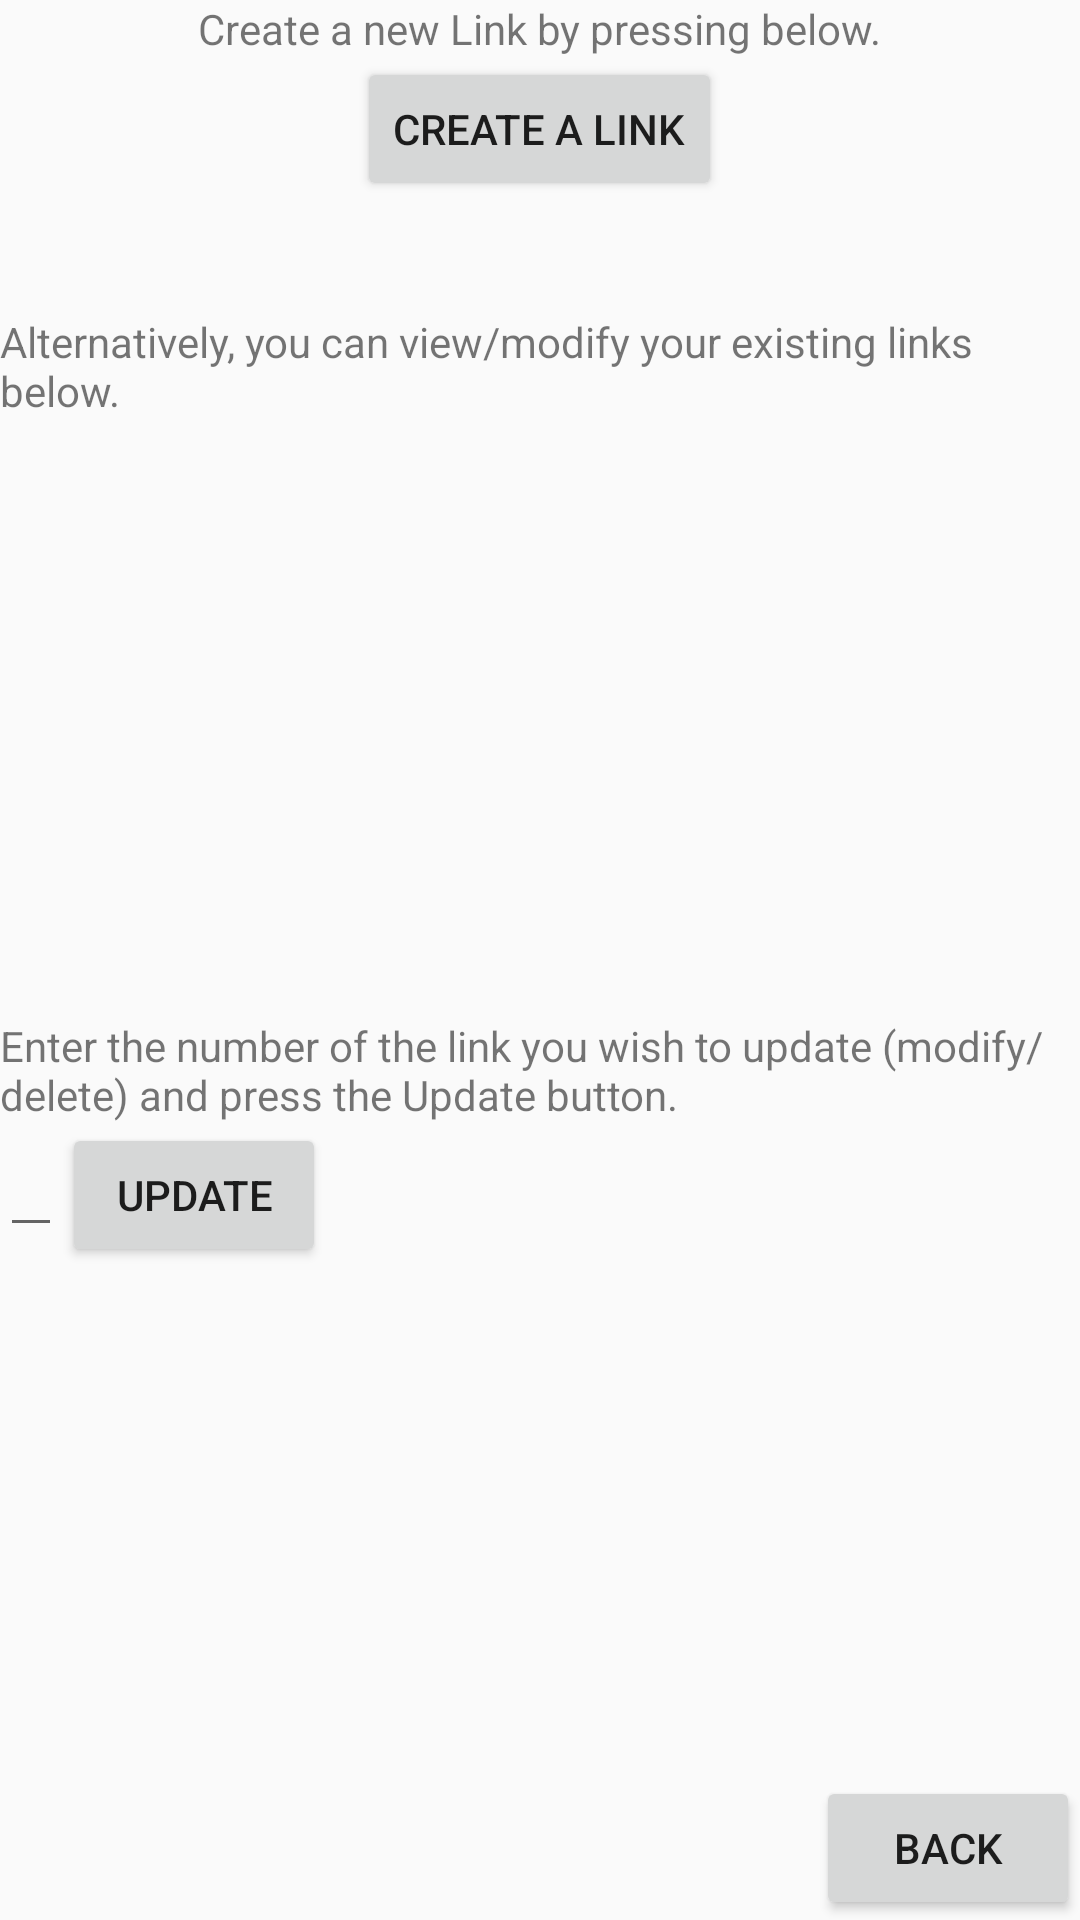

Android layout source for this screen:
<!-- AndroidManifest.xml: application theme AppTheme -->
<!-- res/layout/content_control_panel.xml -->
<?xml version="1.0" encoding="utf-8"?>
<android.support.constraint.ConstraintLayout xmlns:android="http://schemas.android.com/apk/res/android"
    xmlns:app="http://schemas.android.com/apk/res-auto"
    xmlns:tools="http://schemas.android.com/tools"
    android:layout_width="match_parent"
    android:layout_height="match_parent"
    app:layout_behavior="@string/appbar_scrolling_view_behavior"
    tools:context=".ControlPanel"
    tools:showIn="@layout/activity_control_panel">

    <LinearLayout
        android:layout_width="match_parent"
        android:layout_height="match_parent"
        android:orientation="vertical">

        <TextView
            android:layout_width="wrap_content"
            android:layout_height="wrap_content"
            android:layout_gravity="center"
            android:text="@string/lpc2_intro_create" />

        <Button
            android:layout_width="wrap_content"
            android:layout_height="wrap_content"
            android:layout_gravity="center"
            android:onClick="openCreateLink"
            android:text="@string/lpc2_button_create_link" />

        <Space
            android:layout_width="match_parent"
            android:layout_height="0dp"
            android:layout_weight="0.25" />

        <TextView
            android:layout_width="wrap_content"
            android:layout_height="wrap_content"
            android:layout_gravity="center"
            android:text="@string/lpc2_intro_modify" />

        <Space
            android:layout_width="match_parent"
            android:layout_height="0dp"
            android:layout_weight="0.075" />

        <TextView
            android:id="@+id/lpc2_existing_links_title"
            android:layout_width="wrap_content"
            android:layout_height="wrap_content"
            android:layout_gravity="center"
            android:text="" />

        <TextView
            android:id="@+id/lpc2_existing_links"
            android:layout_width="wrap_content"
            android:layout_height="wrap_content"
            android:layout_gravity="center"
            android:text="" />

        <Space
            android:layout_width="match_parent"
            android:layout_height="0dp"
            android:layout_weight="1" />

        <TextView
            android:layout_width="wrap_content"
            android:layout_height="wrap_content"
            android:text="@string/lpc2_intro_modify2" />

        <LinearLayout
            android:layout_width="match_parent"
            android:layout_height="wrap_content"
            android:layout_gravity="center"
            android:orientation="horizontal">

            <EditText
                android:id="@+id/lpc2_update_link_value"
                android:layout_width="wrap_content"
                android:layout_height="wrap_content" />

            <Button
                android:layout_width="wrap_content"
                android:layout_height="wrap_content"
                android:onClick="updateLink"
                android:text="@string/lpc2_update_button" />

        </LinearLayout>

        <TextView
            android:id="@+id/lpc2_link_num_error"
            android:layout_width="wrap_content"
            android:layout_height="wrap_content"
            android:layout_gravity="center"
            android:text=""
            android:textColor="#FF0000" />

        <Space
            android:layout_width="match_parent"
            android:layout_height="0dp"
            android:layout_weight="1" />

        <Button
            android:layout_width="wrap_content"
            android:layout_height="wrap_content"
            android:layout_gravity="right"
            android:onClick="backButton"
            android:text="@string/button_back" />

    </LinearLayout>

</android.support.constraint.ConstraintLayout>
<!-- resources referenced by this layout -->
<resources>
  <string name="button_back">Back</string>
  <string name="lpc2_button_create_link">Create a Link</string>
  <string name="lpc2_intro_create">Create a new Link by pressing below.</string>
  <string name="lpc2_intro_modify">Alternatively, you can view/modify your existing links below.</string>
  <string name="lpc2_intro_modify2">Enter the number of the link you wish to update (modify/delete) and press the Update button.</string>
  <string name="lpc2_update_button">Update</string>
  <style name="AppTheme" parent="Theme.AppCompat.Light.DarkActionBar">
          
          <item name="colorPrimary">@color/colorPrimary</item>
          <item name="colorPrimaryDark">@color/colorPrimaryDark</item>
          <item name="colorAccent">@color/colorAccent</item>
          <item name="windowActionBar">false</item>
          <item name="windowNoTitle">true</item>
      </style>
  <!-- not gathered from this repository: default colours our renderer supplied (Android Studio template values) -->
  <color name="colorPrimary">#FF6200EE</color>
  <color name="colorPrimaryDark">#FF3700B3</color>
  <color name="colorAccent">#FF03DAC5</color>
</resources>
